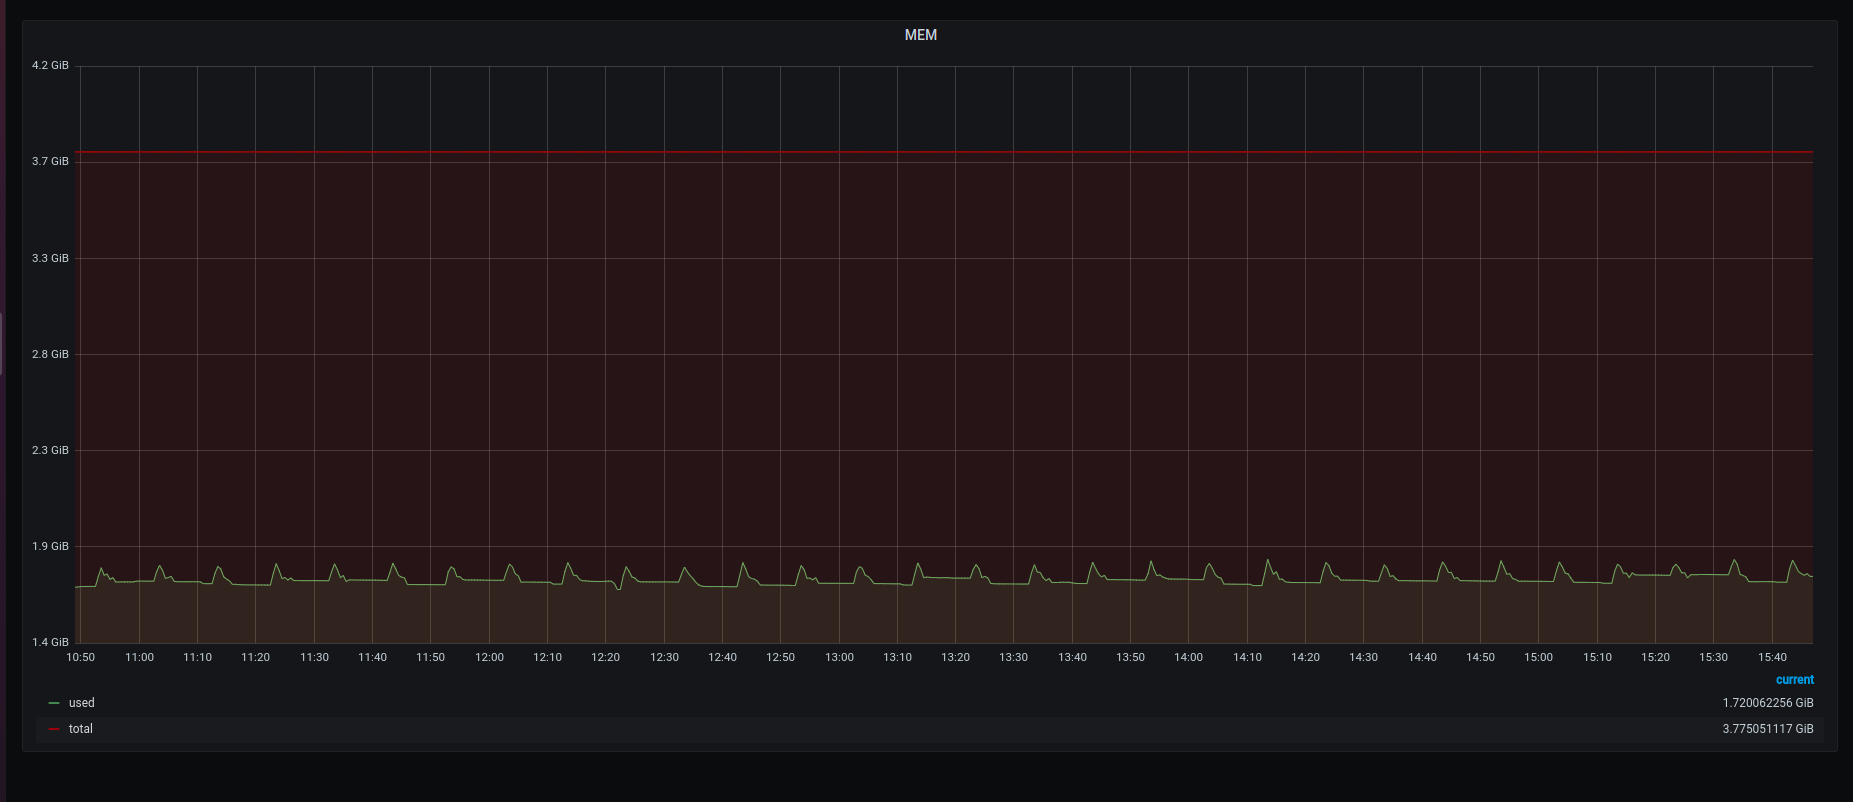

Data behind this chart, as committed beside it:
Time, used, total
1654782540000, 1790644224, 4053430272
1654782570000, 1791594496, 4053430272
1654782600000, 1794214571, 4053430272
1654782630000, 1794289664, 4053430272
1654782660000, 1794482176, 4053430272
1654782690000, 1794551808, 4053430272
1654782720000, 1794535424, 4053430272
1654782750000, 1794386603, 4053430272
1654782780000, 1846106795, 4053430272
1654782810000, 1891464533, 4053430272
1654782840000, 1852628992, 4053430272
1654782870000, 1859496619, 4053430272
1654782900000, 1831586475, 4053430272
1654782930000, 1840168960, 4053430272
1654782960000, 1817717419, 4053430272
1654782990000, 1817819819, 4053430272
1654783020000, 1818551637, 4053430272
1654783050000, 1818184363, 4053430272
1654783080000, 1818116096, 4053430272
1654783110000, 1818195285, 4053430272
1654783140000, 1818223957, 4053430272
1654783170000, 1821844821, 4053430272
1654783200000, 1822721365, 4053430272
1654783230000, 1822460587, 4053430272
1654783260000, 1822273536, 4053430272
1654783290000, 1822134272, 4053430272
1654783320000, 1821990912, 4053430272
1654783350000, 1821964971, 4053430272
1654783380000, 1872034475, 4053430272
1654783410000, 1904214016, 4053430272
1654783440000, 1879075499, 4053430272
1654783470000, 1836493483, 4053430272
1654783500000, 1840758784, 4053430272
1654783530000, 1846826325, 4053430272
1654783560000, 1821279573, 4053430272
1654783590000, 1819249323, 4053430272
1654783620000, 1819141461, 4053430272
1654783650000, 1818985813, 4053430272
1654783680000, 1819078656, 4053430272
1654783710000, 1819295744, 4053430272
1654783740000, 1819197440, 4053430272
1654783770000, 1819262976, 4053430272
1654783800000, 1819247957, 4053430272
1654783830000, 1818204843, 4053430272
1654783860000, 1809214123, 4053430272
1654783890000, 1809048917, 4053430272
1654783920000, 1808988843, 4053430272
1654783950000, 1808930133, 4053430272
1654783980000, 1863776939, 4053430272
1654784010000, 1898543787, 4053430272
1654784040000, 1885042005, 4053430272
1654784070000, 1844249941, 4053430272
1654784100000, 1832828928, 4053430272
1654784130000, 1823055872, 4053430272
1654784160000, 1805118123, 4053430272
1654784190000, 1805619200, 4053430272
1654784220000, 1804212907, 4053430272
1654784250000, 1803412821, 4053430272
1654784280000, 1802870784, 4053430272
1654784310000, 1802775211, 4053430272
... 537 more rows
